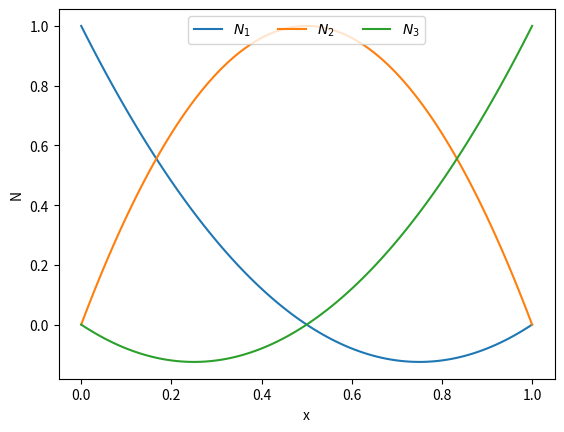

The script that saved this image:
import numpy as np
import matplotlib.pyplot as plt


#Finite Element basis functions and derivatives
def Eval_FE(p,x):
    N_Xi = np.zeros(p+1)
    XiVec = np.zeros(p+1)
    for i in range (p+1):
        XiVec[i] = (1.0/p)*float(i)
    
    for j in range(p+1):
        N_Xi[j] = 1.0
        for i in range(p+1):
            if i != j:
                N_Xi[j] = N_Xi[j]*(x-XiVec[i])/(XiVec[j]-XiVec[i])

    return N_Xi


def plot_splines(degree, nx):
    
    # Grid points for evaluation
    xs = np.linspace(0.0,1.0,nx)

    # Number of the BSplines
    N = degree + 1

    ys = np.zeros((N,nx))
    for ix,x in enumerate(xs):
        N_Xi    = Eval_FE(degree,x)
        ys[:, ix] = N_Xi[:]
        
    for i in range(0,N):
        plt.plot(xs,ys[i,:], label='$N_{}$'.format(i+1))
    plt.legend(loc=9, ncol=4)
    plt.xlabel("x")
    plt.ylabel("N")
    plt.show()

degree = 2
nx = 100
plot_splines(degree, nx)




